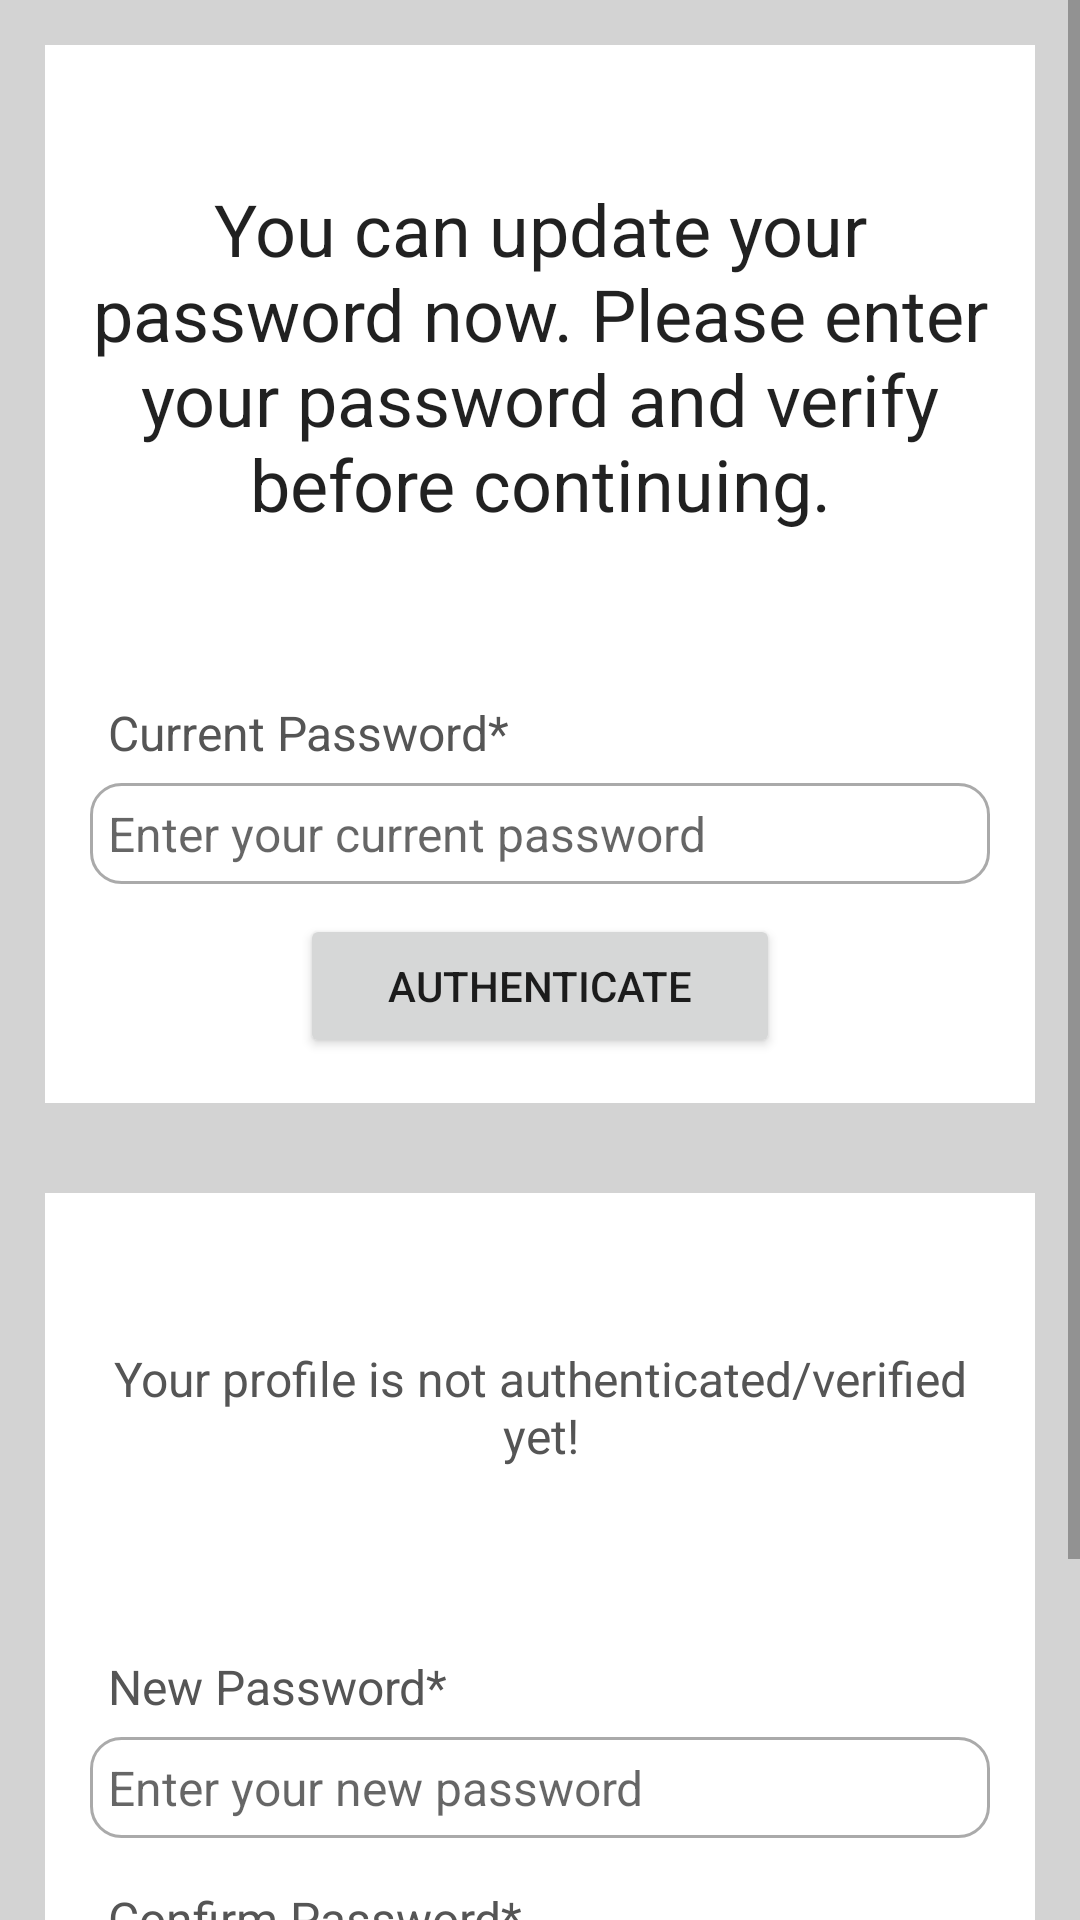

Reconstruct the res/layout file that produces this screen, plus the resources it refers to.
<!-- AndroidManifest.xml: application theme Theme.OJTProject -->
<!-- res/layout/activity_change_password.xml -->
<?xml version="1.0" encoding="utf-8"?>
<ScrollView xmlns:android="http://schemas.android.com/apk/res/android"
    xmlns:app="http://schemas.android.com/apk/res-auto"
    xmlns:tools="http://schemas.android.com/tools"
    android:layout_width="match_parent"
    android:layout_height="match_parent"
    android:background="@color/light_gray"
    tools:context=".ChangePasswordActivity">

    <LinearLayout
        android:layout_width="match_parent"
        android:layout_height="wrap_content"
        android:orientation="vertical">

        <RelativeLayout
            android:id="@+id/changePasswordActivityRelativeLayoutEmail"
            android:layout_width="match_parent"
            android:layout_height="wrap_content"
            android:background="@color/white"
            android:padding="15dp"
            android:layout_margin="15dp">

            <TextView
                android:id="@+id/changePasswordActivityTextViewInstruction"
                android:layout_width="match_parent"
                android:layout_height="wrap_content"
                android:layout_marginTop="30dp"
                android:text="You can update your password now. Please enter your password and verify before continuing."
                android:textAlignment="center"
                android:textAppearance="@style/TextAppearance.AppCompat.Headline"/>

            <TextView
                android:id="@+id/changePasswordActivityTextViewCurrentPasswordLabel"
                android:layout_width="match_parent"
                android:layout_height="wrap_content"
                android:layout_below="@+id/changePasswordActivityTextViewInstruction"
                android:text="Current Password*"
                android:layout_marginTop="50dp"
                android:padding="6dp"
                android:textColor="#555555"
                android:textSize="16sp"/>

            <EditText
                android:id="@+id/changePasswordActivityEditTextCurrentPassword"
                android:layout_width="match_parent"
                android:layout_height="wrap_content"
                android:layout_below="@+id/changePasswordActivityTextViewCurrentPasswordLabel"
                android:hint="Enter your current password"
                android:inputType="textPassword"
                android:background="@drawable/border"
                android:padding="6dp"
                android:textColor="#555555"
                android:textSize="16sp"/>

            <Button
                android:id="@+id/changePasswordActivityButtonAuthenticate"
                android:layout_width="match_parent"
                android:layout_height="wrap_content"
                android:layout_below="@+id/changePasswordActivityEditTextCurrentPassword"
                android:text="Authenticate"
                android:layout_marginTop="10dp"
                android:layout_marginRight="70dp"
                android:layout_marginLeft="70dp"/>

            <ProgressBar
                android:id="@+id/changePasswordActivityProgressBar"
                android:layout_width="wrap_content"
                android:layout_height="wrap_content"
                style="?android:attr/progressBarStyleLarge"
                android:layout_centerVertical="true"
                android:layout_centerHorizontal="true"
                android:elevation="10dp"
                android:visibility="gone"/>

        </RelativeLayout>

        <RelativeLayout
            android:layout_width="match_parent"
            android:layout_height="wrap_content"
            android:background="@color/white"
            android:layout_margin="15dp"
            android:padding="15dp">

            <TextView
                android:id="@+id/changePasswordActivityTextViewUpdateEmailAuthenticated"
                android:layout_width="match_parent"
                android:layout_height="wrap_content"
                android:text="Your profile is not authenticated/verified yet!"
                android:textAlignment="center"
                android:layout_marginTop="30dp"
                android:padding="6dp"
                android:textColor="#555555"
                android:textSize="16sp"/>

            <TextView
                android:id="@+id/changePasswordActivityTextViewNewPasswordLabel"
                android:layout_width="match_parent"
                android:layout_height="wrap_content"
                android:layout_below="@+id/changePasswordActivityTextViewUpdateEmailAuthenticated"
                android:text="New Password*"
                android:layout_marginTop="50dp"
                android:padding="6dp"
                android:textColor="#555555"
                android:textSize="16sp"/>

            <EditText
                android:id="@+id/changePasswordActivityEditTextNewPassword"
                android:layout_width="match_parent"
                android:layout_height="wrap_content"
                android:layout_below="@+id/changePasswordActivityTextViewNewPasswordLabel"
                android:hint="Enter your new password"
                android:inputType="textPassword"
                android:background="@drawable/border"
                android:padding="6dp"
                android:textColor="#555555"
                android:textSize="16sp"/>

            <TextView
                android:id="@+id/changePasswordActivityTextViewConfirmPasswordLabel"
                android:layout_width="match_parent"
                android:layout_height="wrap_content"
                android:layout_below="@+id/changePasswordActivityEditTextNewPassword"
                android:text="Confirm Password*"
                android:layout_marginTop="10dp"
                android:padding="6dp"
                android:textColor="#555555"
                android:textSize="16sp"/>

            <EditText
                android:id="@+id/changePasswordActivityEditTextConfirmPassword"
                android:layout_width="match_parent"
                android:layout_height="wrap_content"
                android:layout_below="@+id/changePasswordActivityTextViewConfirmPasswordLabel"
                android:hint="Confirm your new password"
                android:inputType="textPassword"
                android:background="@drawable/border"
                android:padding="6dp"
                android:textColor="#555555"
                android:textSize="16sp"/>

            <LinearLayout
                android:layout_width="match_parent"
                android:layout_height="wrap_content"
                android:orientation="horizontal"
                android:layout_below="@+id/changePasswordActivityEditTextConfirmPassword"
                android:gravity="center_horizontal"
                android:layout_marginTop="20dp">

                <Button
                    android:id="@+id/changePasswordActivityButtonCancel"
                    android:layout_width="wrap_content"
                    android:layout_height="wrap_content"
                    android:text="Cancel"/>

                <Button
                    android:id="@+id/changePasswordActivityButtonConfirmPassword"
                    android:layout_width="wrap_content"
                    android:layout_height="wrap_content"
                    android:layout_marginLeft="20dp"
                    android:text="Change Password" />

            </LinearLayout>

        </RelativeLayout>
    </LinearLayout>
</ScrollView>
<!-- resources referenced by this layout -->
<resources>
  <color name="light_gray">#D3D3D3</color>
  <color name="white">#FFFFFFFF</color>
  <!-- drawable border (drawable) -->
  <?xml version="1.0" encoding="utf-8"?>
  <shape xmlns:android="http://schemas.android.com/apk/res/android">
  
      
      <solid android:color="@color/white"/>
  
      
      <stroke
          android:width="1dp"
          android:color="#AAAAAA"/>
  
      
      <corners android:radius="10dp"/>
  </shape>
  <style name="Theme.OJTProject" parent="Theme.MaterialComponents.Light.DarkActionBar">
          
          <item name="colorPrimary">@color/purple_500</item>
          <item name="colorPrimaryVariant">@color/purple_700</item>
          <item name="colorOnPrimary">@color/white</item>
          
  
  
  
          
          <item name="android:statusBarColor">?attr/colorPrimaryVariant</item>
          
      </style>
  <color name="purple_500">#FF6200EE</color>
  <color name="purple_700">#FF3700B3</color>
</resources>
